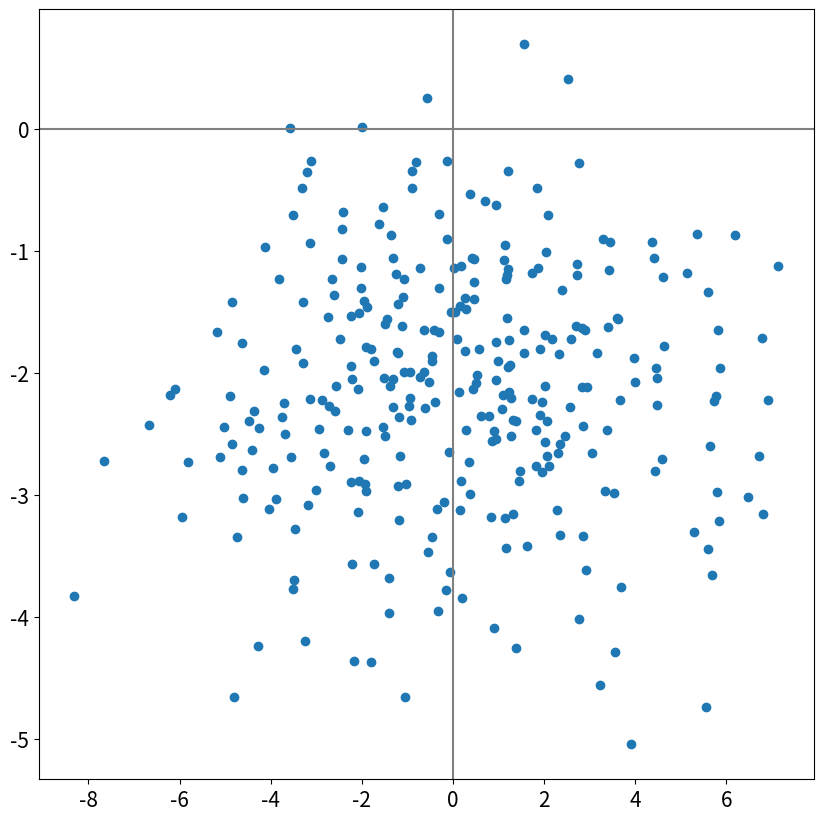
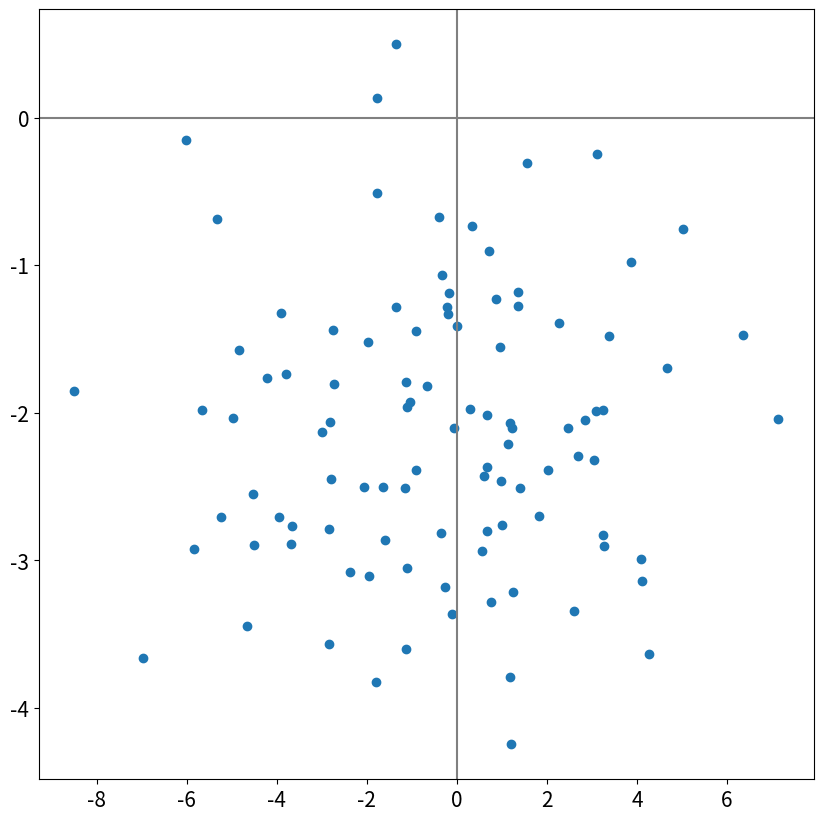

These figures' Python source, in order:
# Random Dataset 만들기 연습

# 방법1
import numpy as np
from numpy.random import normal
import matplotlib.pyplot as plt

np.random.seed(0)

n_sample = 300
x = normal(loc=0, scale=3, size=(n_sample,))
y = normal(loc=-2, scale=1, size=(n_sample,))

fig, ax = plt.subplots(figsize=(10, 10))
ax.scatter(x, y)

ax.axhline(y=0, color='gray')
ax.axvline(x=0, color='gray')

ax.tick_params(labelsize=15)
plt.show()

# 방법2 (추천)
import numpy as np
from numpy.random import normal
import matplotlib.pyplot as plt

n_sample = 100
x = normal(loc=0, scale=3, size=(n_sample,))
y = normal(loc=-2, scale=1, size=(n_sample,))

# print(x, '\n')
# print(y, '\n')

dataset = np.hstack([x.reshape(n_sample, 1), y.reshape(n_sample, 1)])
print(dataset.shape)

fig, ax = plt.subplots(figsize=(10, 10))
ax.scatter(dataset[:, 0], dataset[:, 1])

ax.axhline(y=0, color='gray')
ax.axvline(x=0, color='gray')

ax.tick_params(labelsize=15)
plt.show()